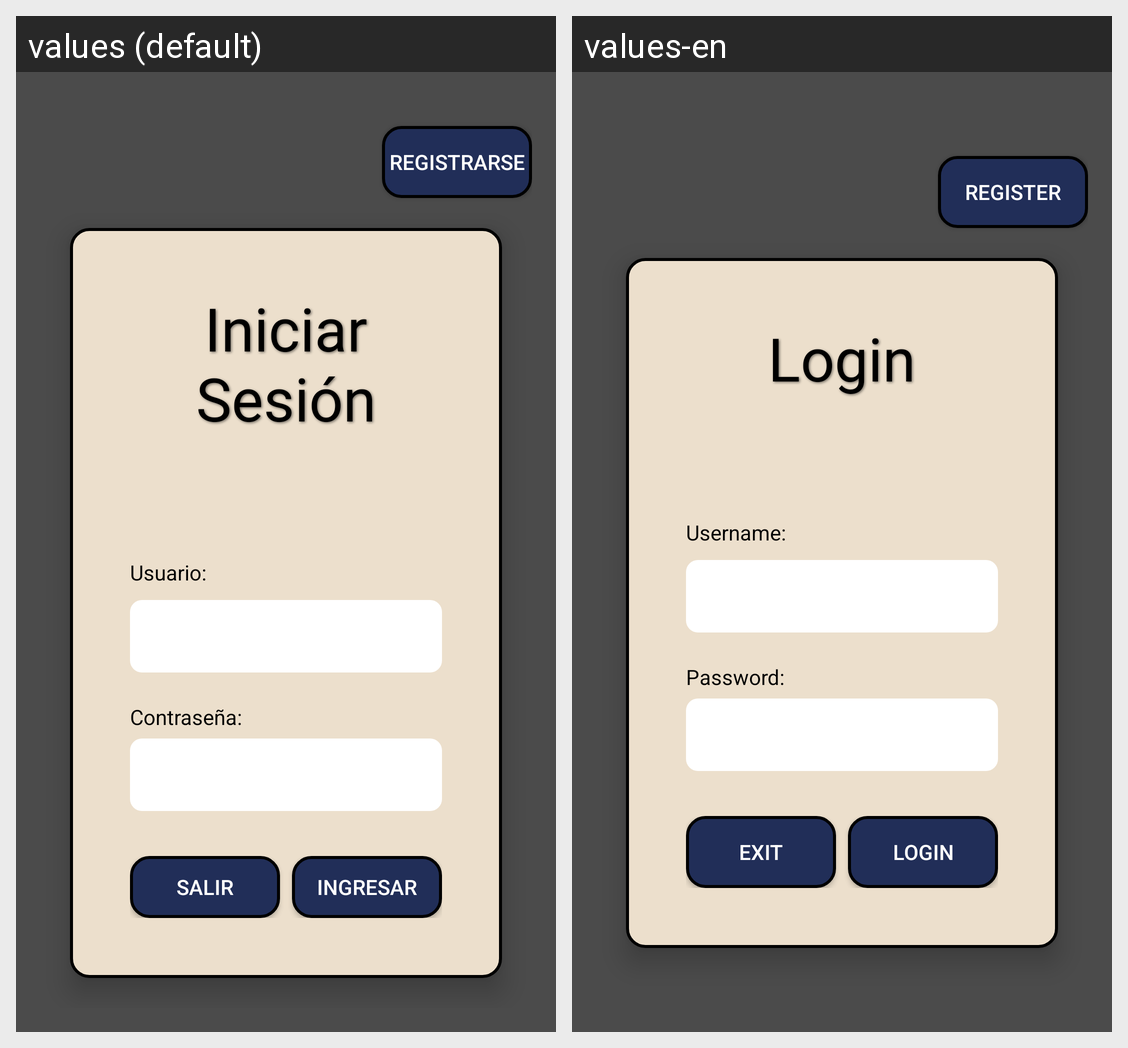

Locale-by-locale string values for the Android screen shown in this grid:
Android screen res/layout/activity_login.xml rendered under 2 locales, left to right: values (default), values-en. Device: Nexus 5 (rendered at 1080×1920; each locale shown at half size, 540×960, under a caption strip naming it); theme Theme.LetsCook.
Strings drawn on this screen, with the default value and each locale's value (text and hints the layout hard-codes, and strings that could not be matched under every locale, appear in the picture but are not listed):

button_register
  values: Registrarse
  values-en: Register

title_login
  values: Iniciar Sesión
  values-en: Login

label_username
  values: Usuario:
  values-en: Username:

label_password
  values: Contraseña:
  values-en: Password:

button_exit
  values: Salir
  values-en: Exit

button_login
  values: Ingresar
  values-en: Login
